The GitHub repository calvertzhu/London-or-London contains a labelled image folder "report_data" with 2 categories: London Ontario, London United Kingdom. Examples follow, each with its label.

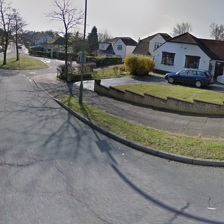
Label: London United Kingdom

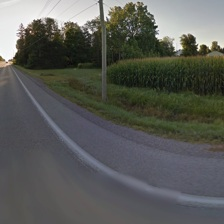
Label: London Ontario

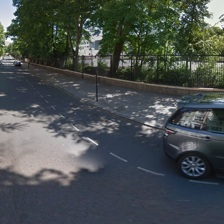
Label: London United Kingdom

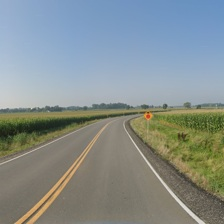
Label: London Ontario

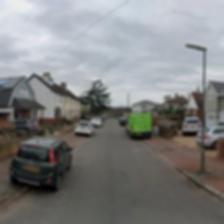
Label: London United Kingdom

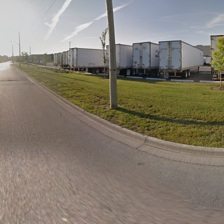
Label: London Ontario
